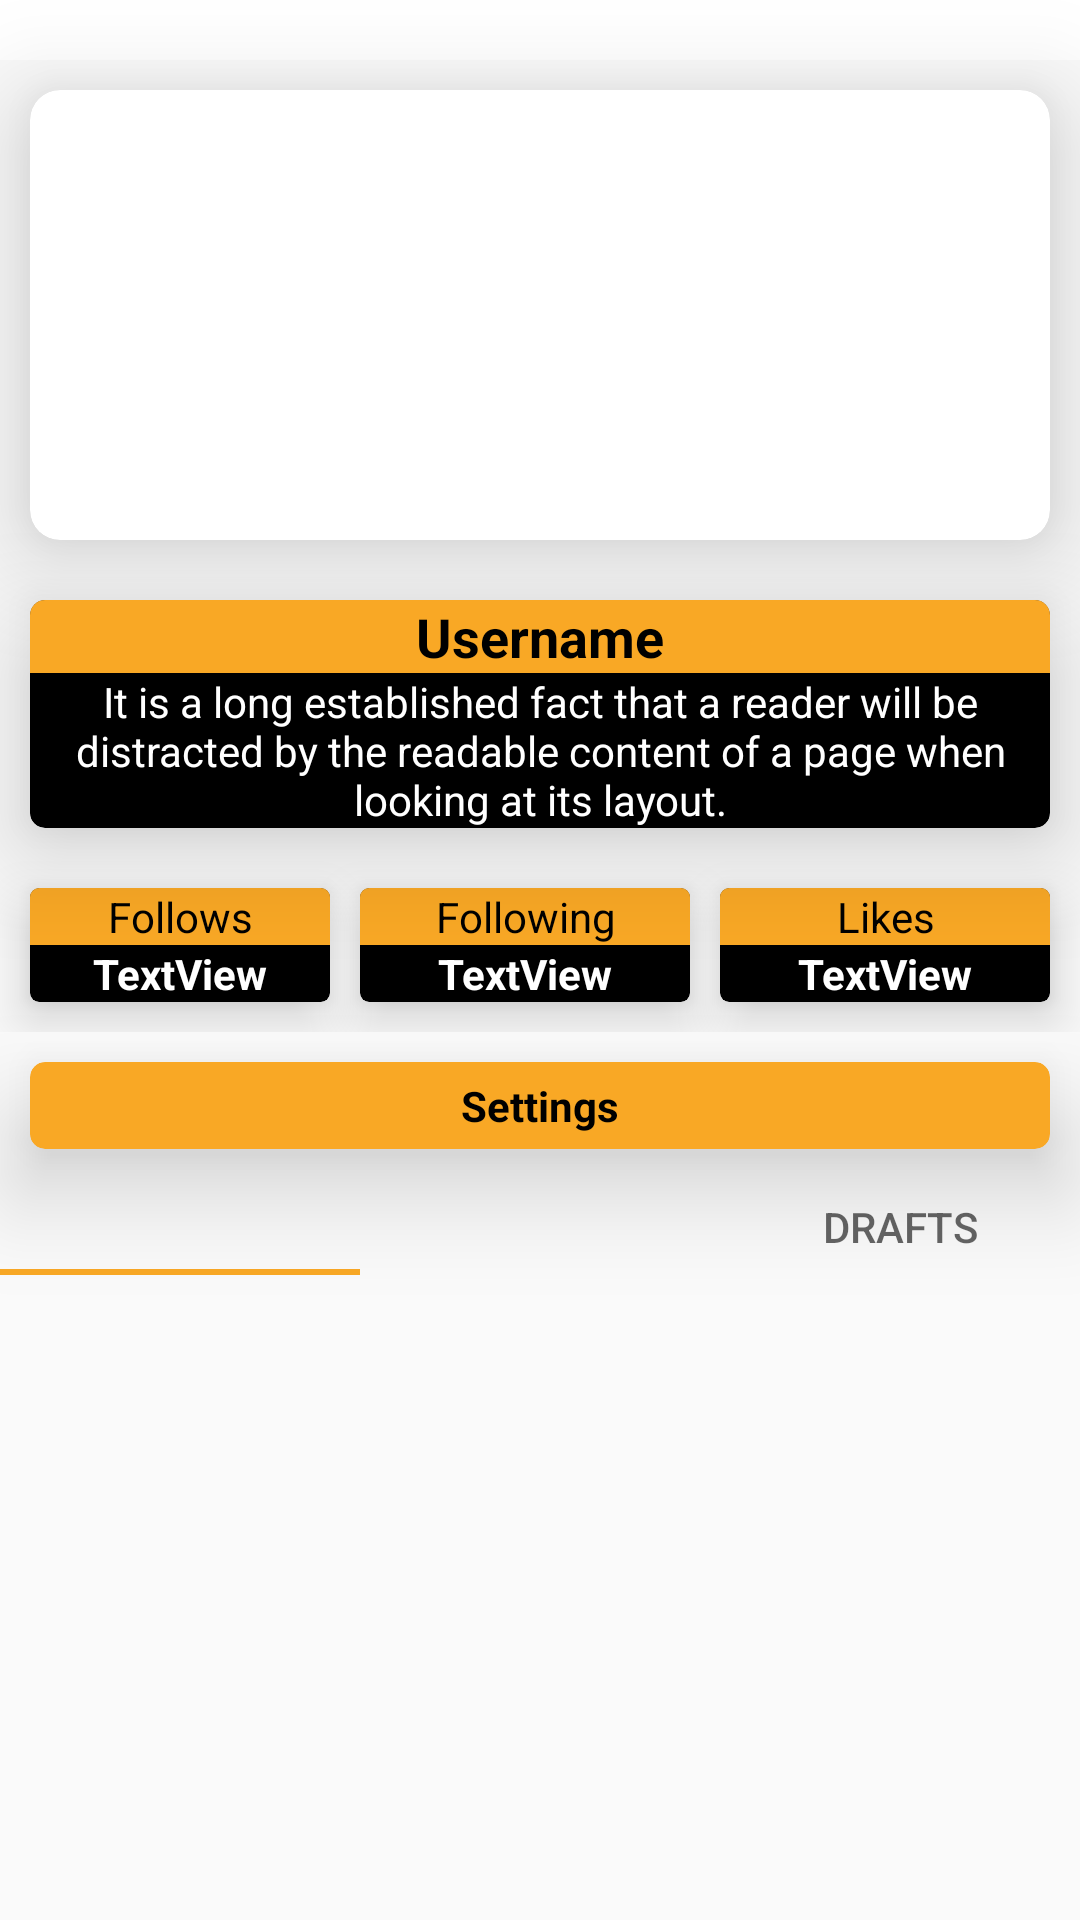

Produce the Android XML layout that renders to this screen, including the resource entries it uses.
<!-- AndroidManifest.xml: application theme AppTheme -->
<!-- res/layout/fragment_profile.xml -->
<?xml version="1.0" encoding="utf-8"?>
<LinearLayout xmlns:android="http://schemas.android.com/apk/res/android"
    xmlns:app="http://schemas.android.com/apk/res-auto"
    xmlns:tools="http://schemas.android.com/tools"
    android:layout_width="match_parent"
    android:layout_height="match_parent"
    android:orientation="vertical"
    tools:context=".Fragments.fragment_profile">

    <View
        android:id="@+id/appbar"
        android:layout_width="match_parent"
        android:layout_height="20dp"
        android:background="@android:color/white"></View>

    <androidx.cardview.widget.CardView
        android:layout_width="match_parent"
        android:layout_height="wrap_content"
        android:layout_margin="10dp"
        app:cardCornerRadius="10dp"
        app:cardElevation="20dp"
        app:cardMaxElevation="20dp">

        <ImageView
            android:id="@+id/imageView"
            android:layout_width="match_parent"
            android:layout_height="150dp"
            android:scaleType="center"
            tools:src="@tools:sample/backgrounds/scenic" />
    </androidx.cardview.widget.CardView>

    <androidx.cardview.widget.CardView
        android:layout_width="match_parent"
        android:layout_height="wrap_content"
        android:layout_margin="10dp"
        app:cardBackgroundColor="@android:color/black"
        app:cardCornerRadius="5dp"
        app:cardElevation="20dp">

        <LinearLayout
            android:layout_width="match_parent"
            android:layout_height="match_parent"
            android:orientation="vertical">

            <TextView
                android:id="@+id/textView"
                android:layout_width="match_parent"
                android:layout_height="wrap_content"
                android:background="#F9A825"
                android:text="Username"
                android:textAlignment="center"
                android:textColor="@android:color/black"
                android:textSize="18sp"
                android:textStyle="bold" />

            <TextView
                android:id="@+id/textView13"
                android:layout_width="match_parent"
                android:layout_height="wrap_content"
                android:text="It is a long established fact that a reader will be distracted by the readable content of a page when looking at its layout."
                android:textAlignment="center"
                android:textColor="@android:color/white" />
        </LinearLayout>

    </androidx.cardview.widget.CardView>

    <LinearLayout
        android:layout_width="match_parent"
        android:layout_height="wrap_content"
        android:orientation="horizontal">

        <androidx.cardview.widget.CardView
            android:layout_width="match_parent"
            android:layout_height="match_parent"
            android:layout_marginStart="10dp"
            android:layout_marginTop="10dp"
            android:layout_marginEnd="10dp"
            android:layout_marginBottom="10dp"
            android:layout_weight="1"
            app:cardBackgroundColor="@android:color/black"
            app:cardCornerRadius="3dp"
            app:cardElevation="10dp">

            <LinearLayout
                android:layout_width="match_parent"
                android:layout_height="match_parent"
                android:orientation="vertical">

                <TextView
                    android:id="@+id/textView2"
                    android:layout_width="match_parent"
                    android:layout_height="wrap_content"
                    android:layout_weight="1"
                    android:background="#F9A825"
                    android:text="Follows"
                    android:textAlignment="center"
                    android:textColor="@android:color/black" />

                <TextView
                    android:id="@+id/textView5"
                    android:layout_width="match_parent"
                    android:layout_height="wrap_content"
                    android:layout_weight="1"
                    android:text="TextView"
                    android:textAlignment="center"
                    android:textColor="@android:color/white"
                    android:textStyle="bold" />
            </LinearLayout>
        </androidx.cardview.widget.CardView>

        <androidx.cardview.widget.CardView
            android:layout_width="match_parent"
            android:layout_height="match_parent"
            android:layout_marginTop="10dp"
            android:layout_marginEnd="10dp"
            android:layout_marginBottom="10dp"
            android:layout_weight="1"
            app:cardBackgroundColor="@android:color/black"
            app:cardCornerRadius="3dp"
            app:cardElevation="10dp">

            <LinearLayout
                android:layout_width="match_parent"
                android:layout_height="match_parent"
                android:orientation="vertical">

                <TextView
                    android:id="@+id/textView3"
                    android:layout_width="match_parent"
                    android:layout_height="wrap_content"
                    android:layout_weight="1"
                    android:background="#F9A825"
                    android:text="Following"
                    android:textAlignment="center"
                    android:textColor="@android:color/black" />

                <TextView
                    android:id="@+id/textView6"
                    android:layout_width="match_parent"
                    android:layout_height="wrap_content"
                    android:layout_weight="1"
                    android:text="TextView"
                    android:textAlignment="center"
                    android:textColor="@android:color/white"
                    android:textStyle="bold" />
            </LinearLayout>
        </androidx.cardview.widget.CardView>

        <androidx.cardview.widget.CardView
            android:layout_width="match_parent"
            android:layout_height="match_parent"
            android:layout_marginTop="10dp"
            android:layout_marginEnd="10dp"
            android:layout_marginBottom="10dp"
            android:layout_weight="1"
            app:cardBackgroundColor="@android:color/black"
            app:cardCornerRadius="3dp"
            app:cardElevation="10dp">

            <LinearLayout
                android:layout_width="match_parent"
                android:layout_height="match_parent"
                android:orientation="vertical">

                <TextView
                    android:id="@+id/textView4"
                    android:layout_width="match_parent"
                    android:layout_height="wrap_content"
                    android:layout_weight="1"
                    android:background="#F9A825"
                    android:text="Likes"
                    android:textAlignment="center"
                    android:textColor="@android:color/black" />

                <TextView
                    android:id="@+id/textView7"
                    android:layout_width="match_parent"
                    android:layout_height="wrap_content"
                    android:layout_weight="1"
                    android:text="TextView"
                    android:textAlignment="center"
                    android:textColor="@android:color/white"
                    android:textStyle="bold" />
            </LinearLayout>
        </androidx.cardview.widget.CardView>

    </LinearLayout>

    <androidx.cardview.widget.CardView
        android:layout_width="match_parent"
        android:layout_height="wrap_content"
        android:layout_margin="10dp"
        app:cardBackgroundColor="#F9A825"
        app:cardCornerRadius="5dp"
        app:cardElevation="20dp"
        app:contentPadding="5dp">

        <TextView
            android:id="@+id/button3"
            android:layout_width="match_parent"
            android:layout_height="wrap_content"
            android:background="@android:color/transparent"
            android:text="Settings"
            android:textAlignment="center"
            android:textColor="@android:color/black"
            android:textStyle="bold" />
    </androidx.cardview.widget.CardView>

    <com.google.android.material.tabs.TabLayout
        android:layout_width="match_parent"
        android:layout_height="32dp"
        app:tabIndicatorColor="#F9A825">

        <com.google.android.material.tabs.TabItem
            android:layout_width="wrap_content"
            android:layout_height="wrap_content"
            android:icon="@drawable/view_grid" />

        <com.google.android.material.tabs.TabItem
            android:layout_width="wrap_content"
            android:layout_height="wrap_content"
            android:icon="@drawable/heart" />

        <com.google.android.material.tabs.TabItem
            android:layout_width="wrap_content"
            android:layout_height="wrap_content"
            android:text="Drafts" />
    </com.google.android.material.tabs.TabLayout>

</LinearLayout>
<!-- resources referenced by this layout -->
<resources>
  <style name="AppTheme" parent="Theme.AppCompat.Light.NoActionBar">
          
          <item name="colorPrimary">@color/colorPrimary</item>
          <item name="colorPrimaryDark">@color/colorPrimaryDark</item>
          <item name="colorAccent">@color/colorAccent</item>
      </style>
  <color name="colorPrimary">#6200EE</color>
  <color name="colorPrimaryDark">#3700B3</color>
  <color name="colorAccent">#03DAC5</color>
</resources>
